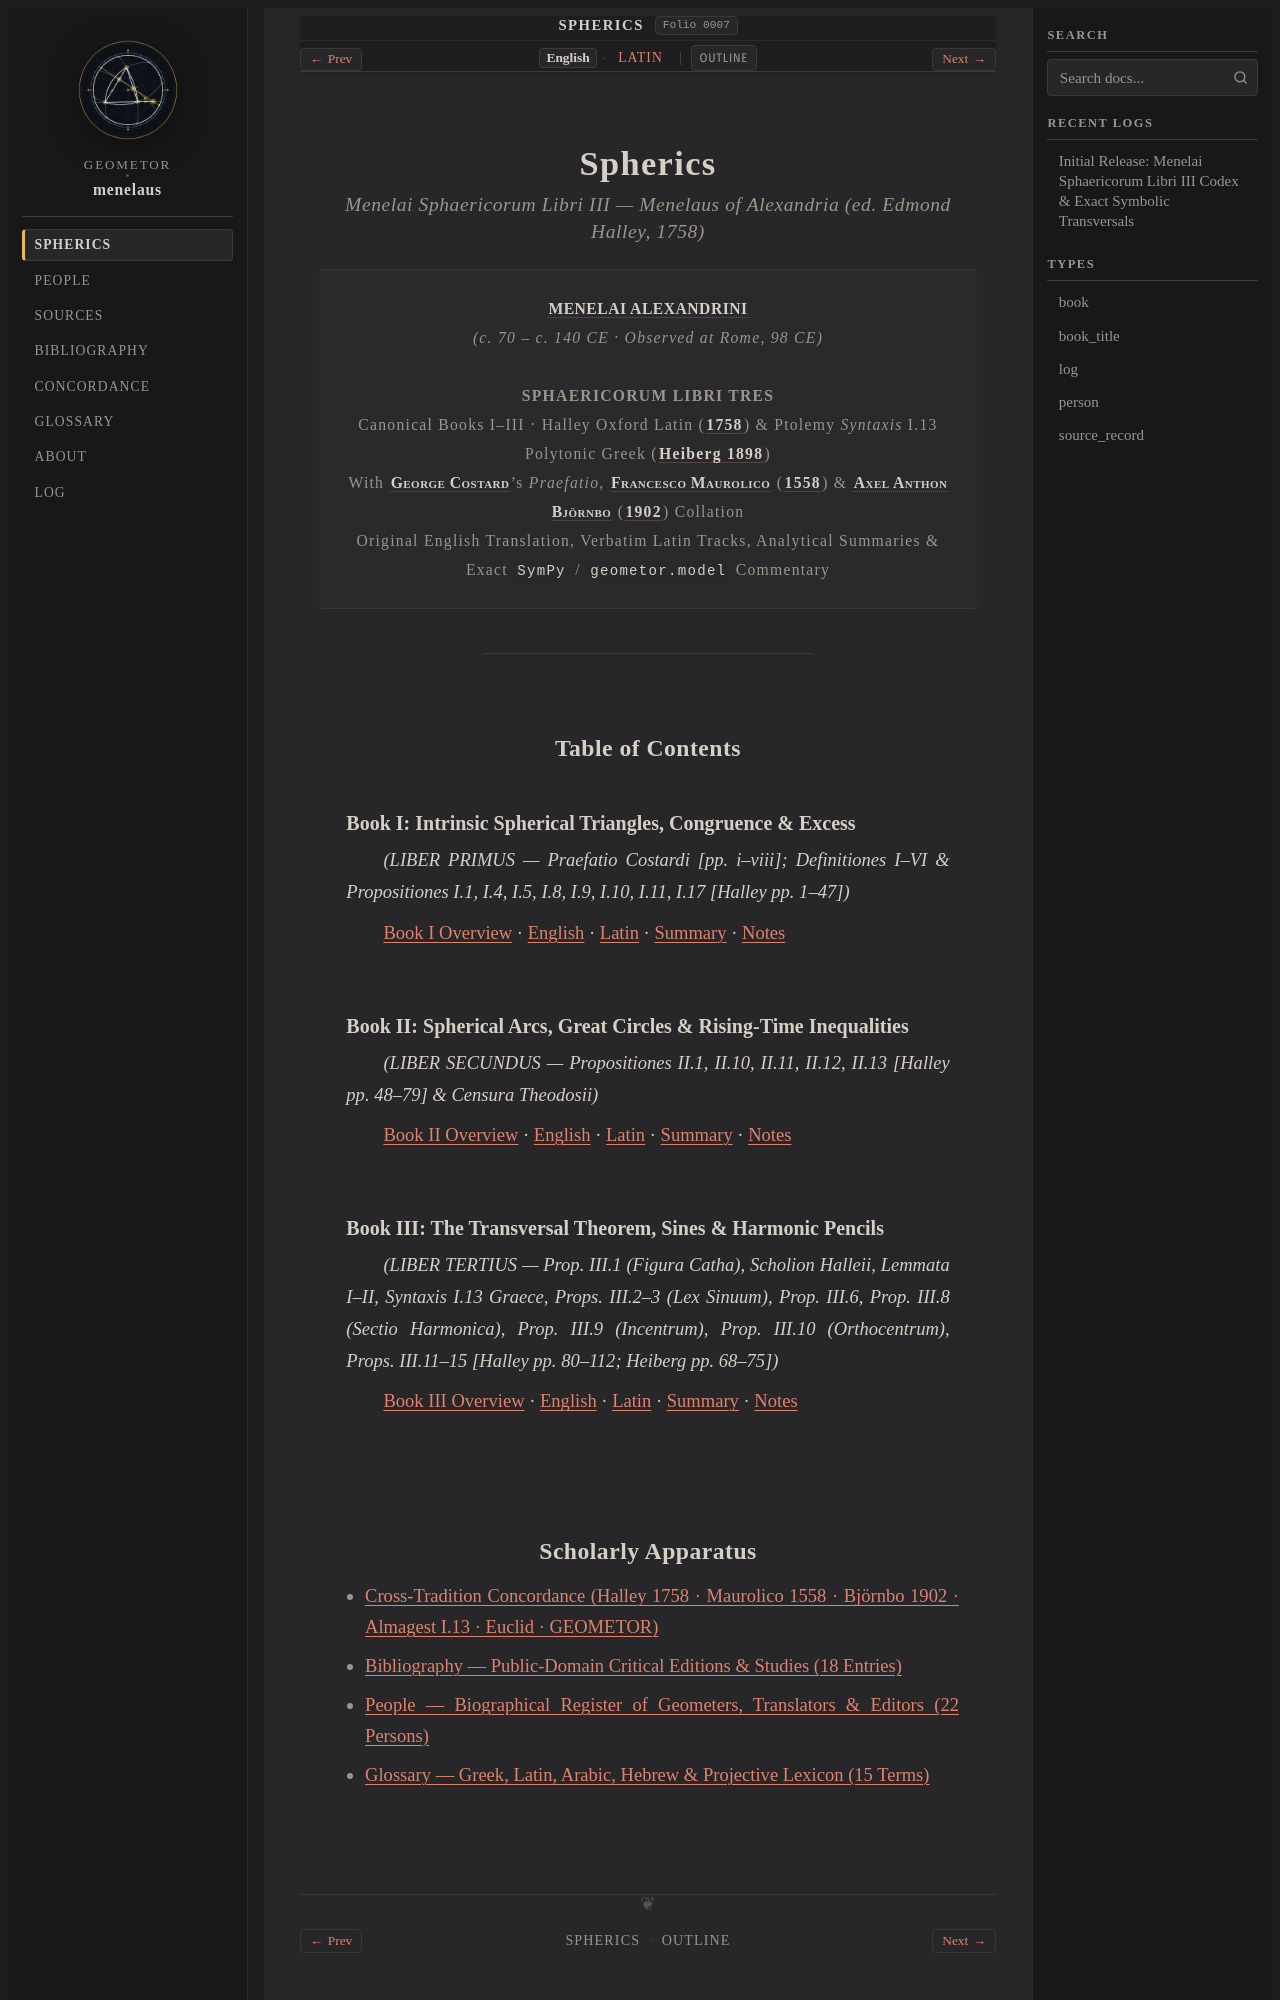

repository: geometor/menelaus · page: sphaerica/index.html · generator: sphinx

:type: book
:navigation: header
:order: 1
:layout: book
:title: Spherics
:nav_title: Spherics
:breadcrumb_title: Spherics
:book_title: Spherics
:book_subtitle: Menelai Sphaericorum Libri III — Menelaus of Alexandria (ed. Edmond Halley, 1758)
:author: Menelaus of Alexandria
:series: GEOMETOR Classical Canon · Critical 4-Track Book Codex
:publisher: GEOMETOR Scriptorium (ex Editionibus Halleii 1758, Heiberg 1898 et Björnbo 1902)
:location: Alexandriae / Romae / Oxonii
:year: 100
:year_label: ca. 100 CE
:edition_year: 1758
:folio: halley_1758_menelai_sphaericorum:0007
:tracks: English: index | Latin: title-la
:excerpt: Menelaus of Alexandria's foundational treatise on spherical geometry, introducing intrinsic spherical triangles, the Menelaus transversal theorem, and harmonic cross-ratios.

.. _menelaus-index:
.. _sphaerica-index:

========
Spherics
========

.. rubric:: *Menelai Sphaericorum Libri III* — Menelaus of Alexandria (ed. Edmond Halley, 1758)

.. folio:: halley_1758_menelai_sphaericorum:0007
   :page: [title]

.. container:: title-page

   | :person:`MENELAI ALEXANDRINI <menelaus>`
   | *(c. 70 – c. 140 CE · Observed at Rome, 98 CE)*
   |
   | **SPHAERICORUM LIBRI TRES**
   | Canonical Books I–III · Halley Oxford Latin (:cite:`1758 <halley-1758>`) & Ptolemy *Syntaxis* I.13 Polytonic Greek (:cite:`Heiberg 1898 <ptolemy-almagest-i-13>`)
   | With :person:`George Costard <costard>`'s *Praefatio*, :person:`Francesco Maurolico <maurolico>` (:cite:`1558 <maurolico-1558>`) & :person:`Axel Anthon Björnbo <bjornbo>` (:cite:`1902 <bjornbo-1902>`) Collation
   | Original English Translation, Verbatim Latin Tracks, Analytical Summaries & Exact ``SymPy`` / ``geometor.model`` Commentary

----

Table of Contents
-----------------

Book I: Intrinsic Spherical Triangles, Congruence & Excess
~~~~~~~~~~~~~~~~~~~~~~~~~~~~~~~~~~~~~~~~~~~~~~~~~~~~~~~~~~

*(LIBER PRIMUS — Praefatio Costardi [pp. i–viii]; Definitiones I–VI & Propositiones I.1, I.4, I.5, I.8, I.9, I.10, I.11, I.17 [Halley pp. 1–47])*

:ref:`Book I Overview <liber-i>` · :ref:`English <unit-1-en>` · :ref:`Latin <unit-1-la>` · :ref:`Summary <unit-1-summary>` · :ref:`Notes <unit-1-notes>`

Book II: Spherical Arcs, Great Circles & Rising-Time Inequalities
~~~~~~~~~~~~~~~~~~~~~~~~~~~~~~~~~~~~~~~~~~~~~~~~~~~~~~~~~~~~~~~~~

*(LIBER SECUNDUS — Propositiones II.1, II.10, II.11, II.12, II.13 [Halley pp. 48–79] & Censura Theodosii)*

:ref:`Book II Overview <liber-ii>` · :ref:`English <unit-2-en>` · :ref:`Latin <unit-2-la>` · :ref:`Summary <unit-2-summary>` · :ref:`Notes <unit-2-notes>`

Book III: The Transversal Theorem, Sines & Harmonic Pencils
~~~~~~~~~~~~~~~~~~~~~~~~~~~~~~~~~~~~~~~~~~~~~~~~~~~~~~~~~~~

*(LIBER TERTIUS — Prop. III.1 (Figura Catha), Scholion Halleii, Lemmata I–II, Syntaxis I.13 Graece, Props. III.2–3 (Lex Sinuum), Prop. III.6, Prop. III.8 (Sectio Harmonica), Prop. III.9 (Incentrum), Prop. III.10 (Orthocentrum), Props. III.11–15 [Halley pp. 80–112; Heiberg pp. 68–75])*

:ref:`Book III Overview <liber-iii>` · :ref:`English <unit-3-en>` · :ref:`Latin <unit-3-la>` · :ref:`Summary <unit-3-summary>` · :ref:`Notes <unit-3-notes>`
